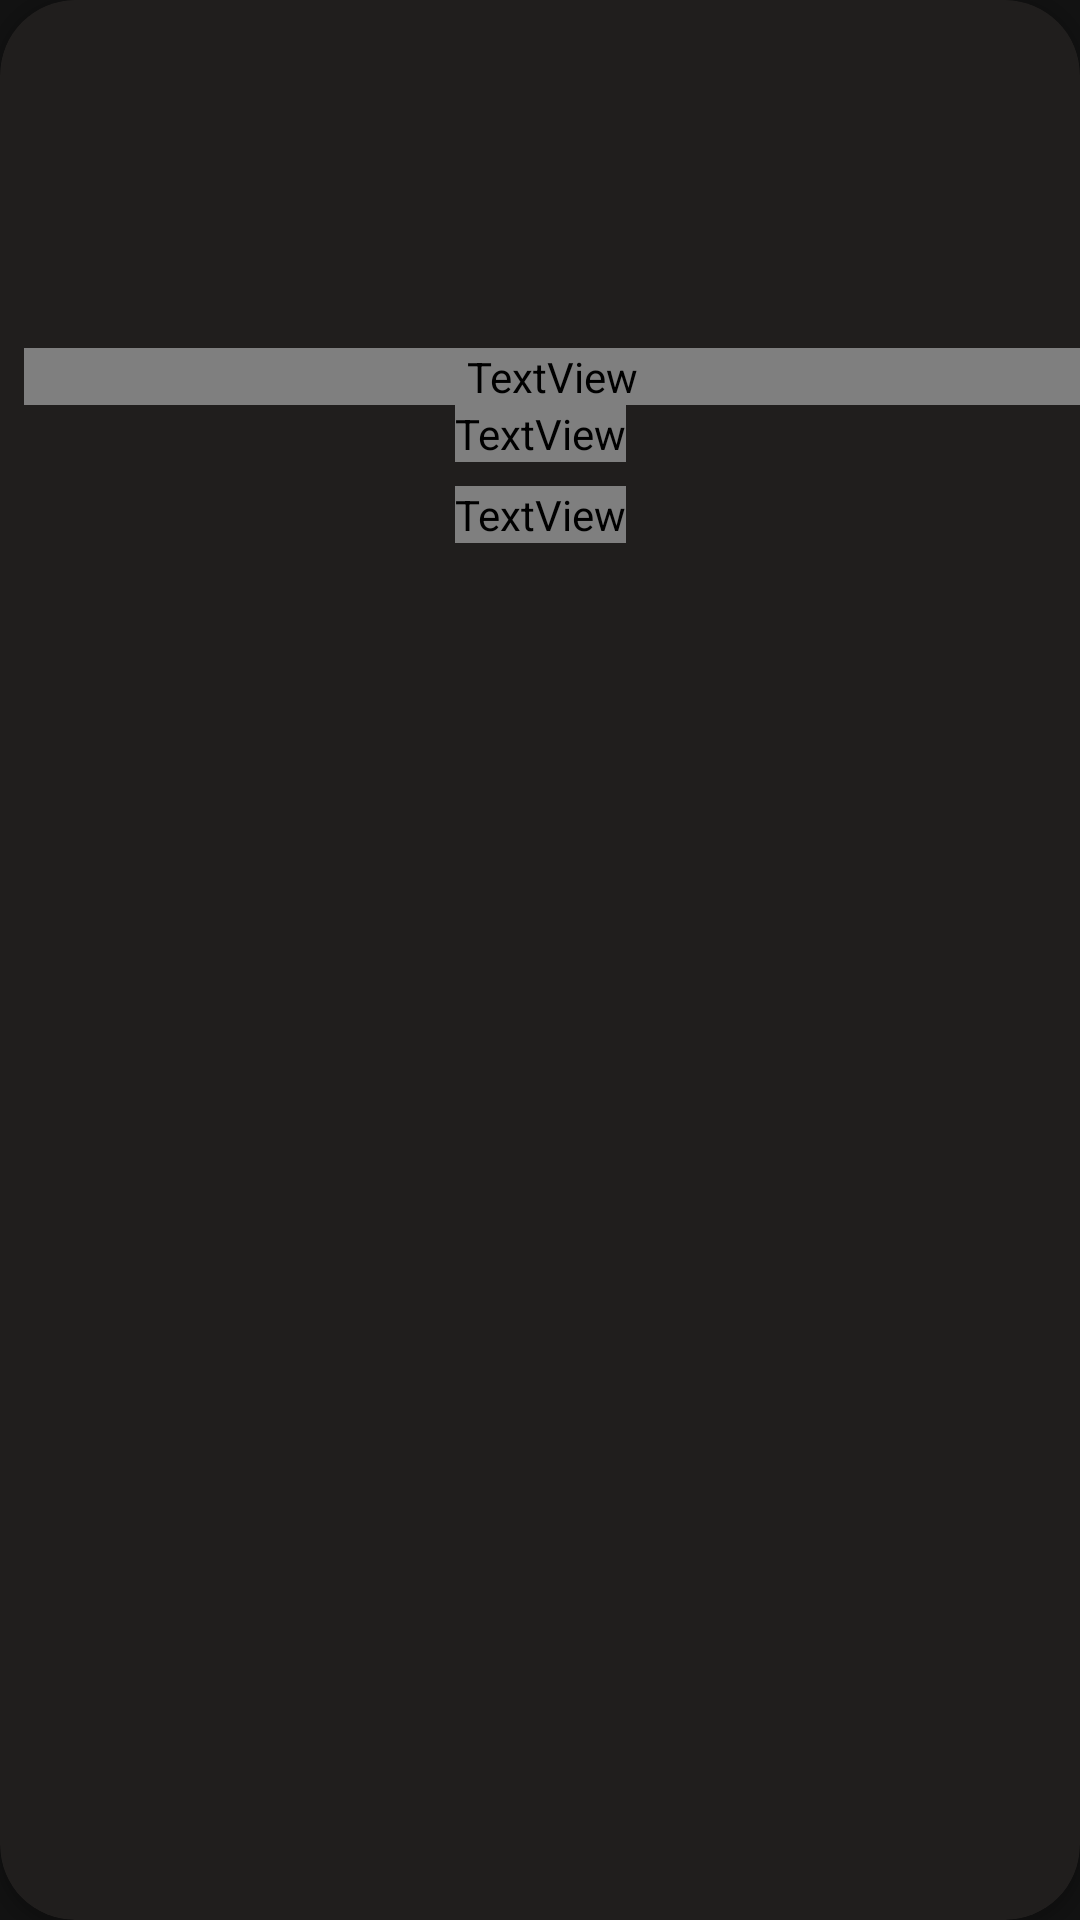

Here is an Android app screen rendered from its layout file. Give the layout XML and the strings, colors and styles it references.
<!-- AndroidManifest.xml: application theme Theme.Rawg -->
<!-- res/layout/game_item.xml -->
<?xml version="1.0" encoding="utf-8"?>
<androidx.cardview.widget.CardView xmlns:android="http://schemas.android.com/apk/res/android"
    xmlns:app="http://schemas.android.com/apk/res-auto"
    xmlns:tools="http://schemas.android.com/tools"
    android:layout_width="180dp"
    android:layout_height="wrap_content"
    android:layout_marginVertical="4dp"
    android:layout_marginStart="8dp"
    app:cardBackgroundColor="@color/cardViewGame"
    app:cardCornerRadius="25dp"
    app:cardPreventCornerOverlap="true">

    <androidx.constraintlayout.widget.ConstraintLayout
        android:layout_width="match_parent"
        android:layout_height="wrap_content">

        <com.google.android.material.imageview.ShapeableImageView
            android:id="@+id/imageViewIcon"
            android:layout_width="108dp"
            android:layout_height="108dp"
            android:layout_marginTop="4dp"
            android:scaleType="centerCrop"
            app:layout_constraintEnd_toEndOf="parent"
            app:layout_constraintStart_toStartOf="parent"
            app:layout_constraintTop_toTopOf="parent"
            app:shapeAppearanceOverlay="@style/imageViewCircle"
            tools:contentDescription="@string/game_icon_description"
            tools:src="@drawable/background_clouds" />

        <ImageView
            android:id="@+id/imageViewFirstIcon"
            style="@style/gameItemImageViewPlatforms"
            android:layout_marginTop="8dp"
            android:contentDescription="@string/game_platform_image"
            app:layout_constraintBottom_toTopOf="@id/imageViewThirdIcon"
            app:layout_constraintStart_toStartOf="parent"
            app:layout_constraintTop_toTopOf="@id/imageViewIcon"
            tools:src="@drawable/neo_geo_icon" />

        <ImageView
            android:id="@+id/imageViewThirdIcon"
            style="@style/gameItemImageViewPlatforms"
            android:contentDescription="@string/game_platform_image"
            app:layout_constraintBottom_toTopOf="@id/imageViewFifthIcon"
            app:layout_constraintStart_toStartOf="parent"
            app:layout_constraintTop_toBottomOf="@id/imageViewFirstIcon"
            tools:src="@drawable/sega_icon" />

        <ImageView
            android:id="@+id/imageViewFifthIcon"
            style="@style/gameItemImageViewPlatforms"
            android:contentDescription="@string/game_platform_image"
            app:layout_constraintBottom_toTopOf="@id/imageViewSeventhIcon"
            app:layout_constraintStart_toStartOf="parent"
            app:layout_constraintTop_toBottomOf="@id/imageViewThirdIcon"
            tools:src="@drawable/atari_icon" />

        <ImageView
            android:id="@+id/imageViewSeventhIcon"
            style="@style/gameItemImageViewPlatforms"
            android:contentDescription="@string/game_platform_image"
            app:layout_constraintBottom_toTopOf="@id/imageViewNinthIcon"
            app:layout_constraintStart_toStartOf="parent"
            app:layout_constraintTop_toBottomOf="@id/imageViewFifthIcon"
            tools:src="@drawable/ios_icon" />

        <ImageView
            android:id="@+id/imageViewNinthIcon"
            style="@style/gameItemImageViewPlatforms"
            android:contentDescription="@string/game_platform_image"
            app:layout_constraintBottom_toBottomOf="@id/imageViewIcon"
            app:layout_constraintStart_toStartOf="parent"
            app:layout_constraintTop_toBottomOf="@id/imageViewSeventhIcon"
            tools:src="@drawable/do_icon" />

        <ImageView
            android:id="@+id/imageViewSecondIcon"
            style="@style/gameItemImageViewPlatforms"
            android:contentDescription="@string/game_platform_image"
            app:layout_constraintBottom_toTopOf="@id/imageViewFourthIcon"
            app:layout_constraintEnd_toEndOf="parent"
            app:layout_constraintTop_toTopOf="@id/imageViewIcon"
            tools:src="@drawable/nintendo_icon" />

        <ImageView
            android:id="@+id/imageViewFourthIcon"
            style="@style/gameItemImageViewPlatforms"
            android:contentDescription="@string/game_platform_image"
            app:layout_constraintBottom_toTopOf="@id/imageViewSixthIcon"
            app:layout_constraintEnd_toEndOf="parent"
            app:layout_constraintTop_toBottomOf="@id/imageViewSecondIcon"
            tools:src="@drawable/commodore_amiga_icon" />

        <ImageView
            android:id="@+id/imageViewSixthIcon"
            style="@style/gameItemImageViewPlatforms"
            android:contentDescription="@string/game_platform_image"
            app:layout_constraintBottom_toTopOf="@id/imageViewEighthIcon"
            app:layout_constraintEnd_toEndOf="parent"
            app:layout_constraintTop_toBottomOf="@id/imageViewFourthIcon"
            tools:src="@drawable/mac_icon" />

        <ImageView
            android:id="@+id/imageViewEighthIcon"
            style="@style/gameItemImageViewPlatforms"
            android:contentDescription="@string/game_platform_image"
            app:layout_constraintBottom_toTopOf="@id/imageViewTenthIcon"
            app:layout_constraintEnd_toEndOf="parent"
            app:layout_constraintTop_toBottomOf="@id/imageViewSixthIcon"
            tools:src="@drawable/pc_icon" />

        <ImageView
            android:id="@+id/imageViewTenthIcon"
            style="@style/gameItemImageViewPlatforms"
            android:contentDescription="@string/game_platform_image"
            app:layout_constraintBottom_toBottomOf="@id/imageViewIcon"
            app:layout_constraintEnd_toEndOf="parent"
            app:layout_constraintTop_toBottomOf="@id/imageViewEighthIcon"
            tools:src="@drawable/xbox_icon" />

        <TextView
            android:id="@+id/textViewName"
            style="@style/gameItemTextView"
            android:layout_width="match_parent"
            android:layout_marginVertical="4dp"
            android:layout_marginStart="8dp"
            android:fontFamily="@font/amaranth_italic"
            android:minLines="3"
            android:textSize="16sp"
            app:layout_constraintStart_toStartOf="@+id/imageViewIcon"
            app:layout_constraintTop_toBottomOf="@id/imageViewIcon"
            tools:text="There is something here" />


        <TextView
            android:id="@+id/textViewItemReleaseDate"
            style="@style/gameItemTextView"
            app:drawableStartCompat="@drawable/ic_release_date"
            app:layout_constraintEnd_toEndOf="parent"
            app:layout_constraintStart_toStartOf="parent"
            app:layout_constraintTop_toBottomOf="@id/textViewName"
            tools:text=" 2022.01.01" />

        <TextView
            android:id="@+id/textViewItemPlaytime"
            style="@style/gameItemTextView"
            android:layout_marginTop="8dp"
            app:drawableStartCompat="@drawable/ic_playtime"
            app:layout_constraintEnd_toEndOf="parent"
            app:layout_constraintStart_toStartOf="parent"
            app:layout_constraintTop_toBottomOf="@id/textViewItemReleaseDate"
            tools:text=" 72h" />

    </androidx.constraintlayout.widget.ConstraintLayout>
</androidx.cardview.widget.CardView>
<!-- resources referenced by this layout -->
<resources>
  <color name="cardViewGame">#201E1D</color>
  <!-- drawable neo_geo_icon (drawable) -->
  <vector android:height="18dp" android:viewportHeight="32"
      android:viewportWidth="32" android:width="18dp" xmlns:android="http://schemas.android.com/apk/res/android">
      <path android:fillColor="@color/platform_icon" android:fillType="evenOdd" android:pathData="M16,32C7.163,32 0,24.837 0,16S7.163,0 16,0s16,7.163 16,16 -7.163,16 -16,16zM25,22.58L25,9.621l-6.99,2.48v7.22L25,22.58zM14.823,26L14.823,13.139L8,9.958L8,22.82L14.823,26zM24.833,9.157l0.061,-0.021L18.165,6l-0.062,0.021 -0.177,0.063 -0.084,0.03L8.27,9.51l6.729,3.136 2.843,-1.008 0.167,-0.06 6.711,-2.38 0.112,-0.04z"/>
  </vector>
  <!-- drawable pc_icon (drawable) -->
  <vector android:height="18dp" android:viewportHeight="48"
      android:viewportWidth="48" android:width="18dp" xmlns:android="http://schemas.android.com/apk/res/android">
      <path android:fillColor="@color/platform_icon" android:fillType="evenOdd"
          android:pathData="M0,6.796L19.6161,4.1326L19.6247,22.9955L0.0182,23.1069L0,6.796ZM19.6068,25.1691L19.622,44.0488L0.0155,41.3615L0.0144,25.0428L19.6068,25.1691ZM21.9847,3.7843L47.9939,0L47.9939,22.7559L21.9847,22.9618L21.9847,3.7843ZM48,25.3466L47.9939,48L21.9847,44.3404L21.9482,25.3044L48,25.3466Z"
          android:strokeColor="#00000000" android:strokeWidth="1"/>
  </vector>
  <string name="game_icon_description">Game icon</string>
  <string name="game_platform_image">Game platform image</string>
  <style name="gameItemImageViewPlatforms">
          <item name="android:layout_width">wrap_content</item>
          <item name="android:layout_height">0dp</item>
          <item name="android:layout_marginStart">8dp</item>
          <item name="android:layout_marginEnd">8dp</item>
          <item name="android:layout_marginBottom">4dp</item>
      </style>
  <style name="gameItemTextView">
          <item name="android:textColor">@color/primary_text</item>
          <item name="android:layout_height">wrap_content</item>
          <item name="android:layout_width">wrap_content</item>
          <item name="android:textStyle">bold</item>
          <item name="android:gravity">center</item>
          <item name="android:fontFamily">@font/crimson_text</item>
          <item name="android:textSize">14sp</item>
      </style>
  <style name="imageViewCircle">
          <item name="cornerSize">50%</item>
      </style>
  <style name="Theme.Rawg" parent="Theme.MaterialComponents.NoActionBar">
          
          <item name="colorPrimary">@color/purple_200</item>
          <item name="colorPrimaryVariant">@android:color/background_dark</item>
          <item name="colorOnPrimary">@color/black</item>
          
          <item name="colorSecondary">@color/teal_200</item>
          <item name="colorSecondaryVariant">@color/teal_200</item>
          <item name="colorOnSecondary">@color/white</item>
          
          <item name="android:statusBarColor" tools:targetApi="l">?attr/colorPrimaryVariant</item>
          
      </style>
  <color name="platform_icon">@color/primary_text</color>
  <color name="primary_text">#DDD1CC</color>
  <color name="purple_200">#FFBB86FC</color>
  <color name="black">#FF000000</color>
  <color name="teal_200">#FF03DAC5</color>
  <color name="white">#FFFFFFFF</color>
</resources>
